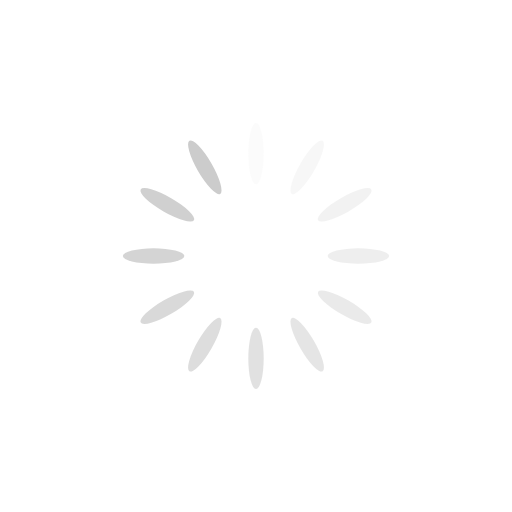
t = 0.00 s
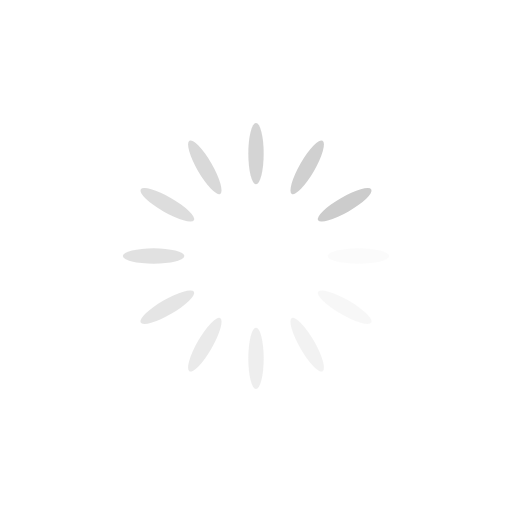
t = 0.25 s
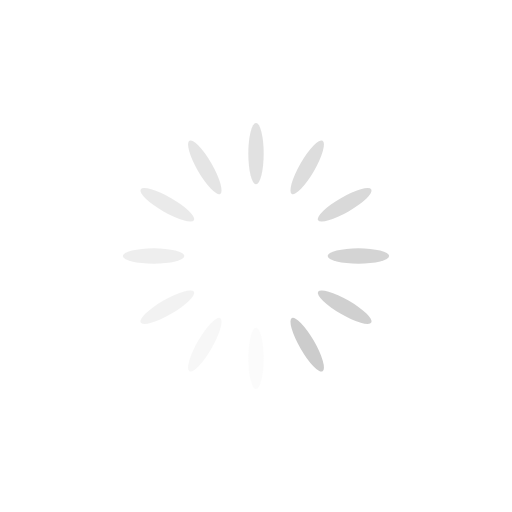
t = 0.50 s
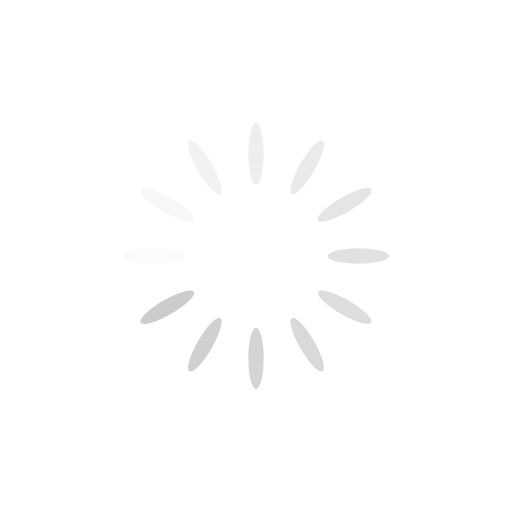
t = 0.75 s

The animated SVG that drew these frames (rendered in a browser with its animation timeline set to each time). Animation: 12 SMIL elements (animate=12); one cycle of 1.00 s, repeats indefinitely.

<svg xmlns="http://www.w3.org/2000/svg" style="margin: auto; background: rgba(255, 255, 255, 0); display: block; shape-rendering: auto;" width="100px" height="100px" viewBox="0 0 100 100" preserveAspectRatio="xMidYMid">
<g transform="rotate(0 50 50)">
  <rect x="48.5" y="24" rx="1.5" ry="6" width="3" height="12" fill="#cccccc">
    <animate attributeName="opacity" values="1;0" keyTimes="0;1" dur="1s" begin="-0.9166666666666666s" repeatCount="indefinite"/>
  </rect>
</g><g transform="rotate(30 50 50)">
  <rect x="48.5" y="24" rx="1.5" ry="6" width="3" height="12" fill="#cccccc">
    <animate attributeName="opacity" values="1;0" keyTimes="0;1" dur="1s" begin="-0.8333333333333334s" repeatCount="indefinite"/>
  </rect>
</g><g transform="rotate(60 50 50)">
  <rect x="48.5" y="24" rx="1.5" ry="6" width="3" height="12" fill="#cccccc">
    <animate attributeName="opacity" values="1;0" keyTimes="0;1" dur="1s" begin="-0.75s" repeatCount="indefinite"/>
  </rect>
</g><g transform="rotate(90 50 50)">
  <rect x="48.5" y="24" rx="1.5" ry="6" width="3" height="12" fill="#cccccc">
    <animate attributeName="opacity" values="1;0" keyTimes="0;1" dur="1s" begin="-0.6666666666666666s" repeatCount="indefinite"/>
  </rect>
</g><g transform="rotate(120 50 50)">
  <rect x="48.5" y="24" rx="1.5" ry="6" width="3" height="12" fill="#cccccc">
    <animate attributeName="opacity" values="1;0" keyTimes="0;1" dur="1s" begin="-0.5833333333333334s" repeatCount="indefinite"/>
  </rect>
</g><g transform="rotate(150 50 50)">
  <rect x="48.5" y="24" rx="1.5" ry="6" width="3" height="12" fill="#cccccc">
    <animate attributeName="opacity" values="1;0" keyTimes="0;1" dur="1s" begin="-0.5s" repeatCount="indefinite"/>
  </rect>
</g><g transform="rotate(180 50 50)">
  <rect x="48.5" y="24" rx="1.5" ry="6" width="3" height="12" fill="#cccccc">
    <animate attributeName="opacity" values="1;0" keyTimes="0;1" dur="1s" begin="-0.4166666666666667s" repeatCount="indefinite"/>
  </rect>
</g><g transform="rotate(210 50 50)">
  <rect x="48.5" y="24" rx="1.5" ry="6" width="3" height="12" fill="#cccccc">
    <animate attributeName="opacity" values="1;0" keyTimes="0;1" dur="1s" begin="-0.3333333333333333s" repeatCount="indefinite"/>
  </rect>
</g><g transform="rotate(240 50 50)">
  <rect x="48.5" y="24" rx="1.5" ry="6" width="3" height="12" fill="#cccccc">
    <animate attributeName="opacity" values="1;0" keyTimes="0;1" dur="1s" begin="-0.25s" repeatCount="indefinite"/>
  </rect>
</g><g transform="rotate(270 50 50)">
  <rect x="48.5" y="24" rx="1.5" ry="6" width="3" height="12" fill="#cccccc">
    <animate attributeName="opacity" values="1;0" keyTimes="0;1" dur="1s" begin="-0.16666666666666666s" repeatCount="indefinite"/>
  </rect>
</g><g transform="rotate(300 50 50)">
  <rect x="48.5" y="24" rx="1.5" ry="6" width="3" height="12" fill="#cccccc">
    <animate attributeName="opacity" values="1;0" keyTimes="0;1" dur="1s" begin="-0.08333333333333333s" repeatCount="indefinite"/>
  </rect>
</g><g transform="rotate(330 50 50)">
  <rect x="48.5" y="24" rx="1.5" ry="6" width="3" height="12" fill="#cccccc">
    <animate attributeName="opacity" values="1;0" keyTimes="0;1" dur="1s" begin="0s" repeatCount="indefinite"/>
  </rect>
</g>
</svg>
